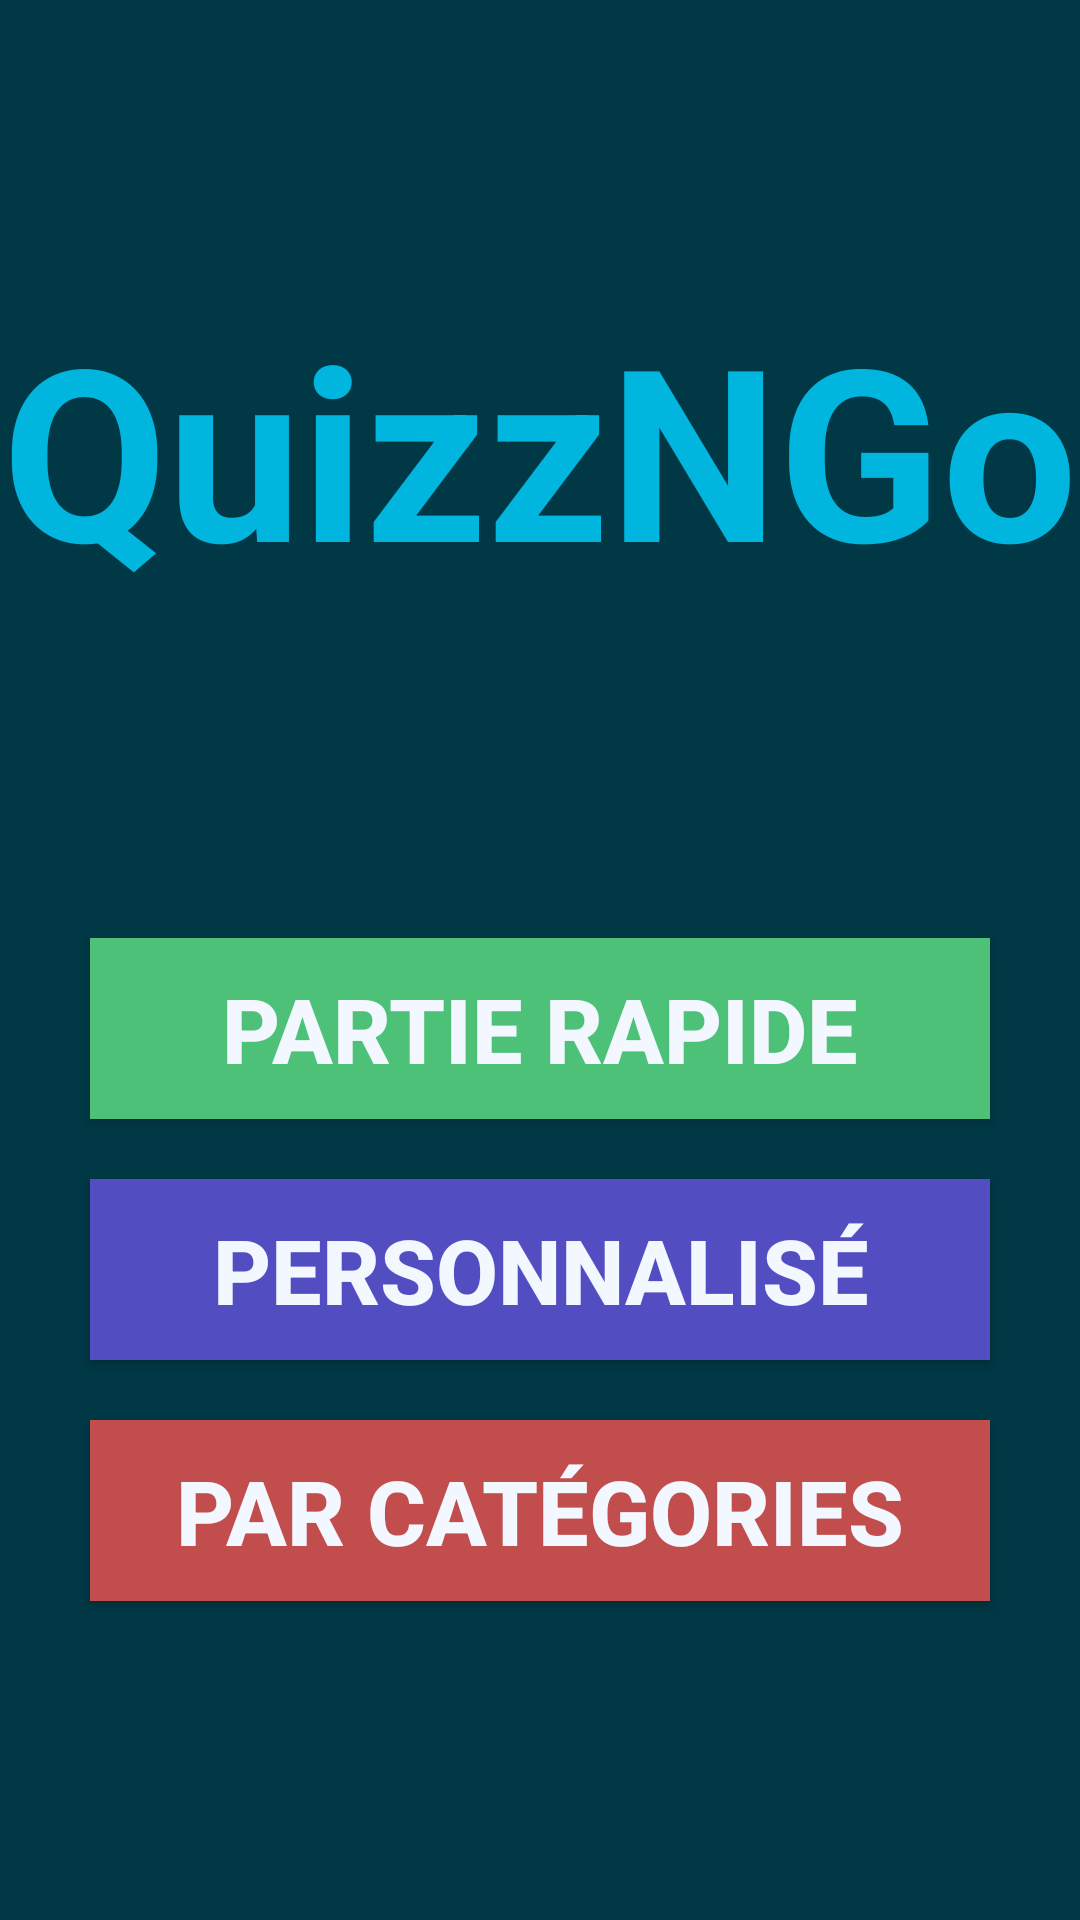

Layout XML and referenced resources for this Android screen:
<!-- AndroidManifest.xml: activity theme Theme.QuizzNGo -->
<!-- res/layout/activity_main.xml -->
<?xml version="1.0" encoding="utf-8"?>
<LinearLayout xmlns:android="http://schemas.android.com/apk/res/android"
    android:orientation="vertical"
    android:layout_width="match_parent"
    android:layout_height="match_parent"
    android:gravity="center"
    android:background="@color/main_background">

    <TextView
        android:layout_width="wrap_content"
        android:layout_height="wrap_content"
        android:text="@string/app_name"
        android:textSize="80sp"
        android:textStyle="bold"
        android:textColor="#00B5DE"
        android:layout_marginBottom="100sp"/>

    <androidx.appcompat.widget.AppCompatButton
        style="@style/menu_btn"
        android:id="@+id/menu_btn1"
        android:text="@string/menu_btn1"
        android:background="#4DC178" />

    <androidx.appcompat.widget.AppCompatButton
        style="@style/menu_btn"
        android:id="@+id/menu_btn2"
        android:text="@string/menu_btn2"
        android:background="#524DC1"  />

    <androidx.appcompat.widget.AppCompatButton
        style="@style/menu_btn"
        android:id="@+id/menu_btn3"
        android:text="@string/menu_btn3"
        android:background="#C14D4D"  />

</LinearLayout>
<!-- resources referenced by this layout -->
<resources>
  <color name="main_background">#003845</color>
  <string name="app_name">QuizzNGo</string>
  <string name="menu_btn1">Partie Rapide</string>
  <string name="menu_btn2">Personnalisé</string>
  <string name="menu_btn3">Par Catégories</string>
  <style name="menu_btn">
          <item name="android:layout_width">300dp</item>
          <item name="android:layout_height">wrap_content</item>
          <item name="android:textSize">30sp</item>
          <item name="android:textStyle">bold</item>
          <item name="android:textColor">#F3F7FF</item>
          <item name="android:padding">10dp</item>
          <item name="android:layout_margin">10dp</item>
      </style>
  <style name="Theme.QuizzNGo" parent="Theme.MaterialComponents.DayNight.DarkActionBar" />
</resources>
